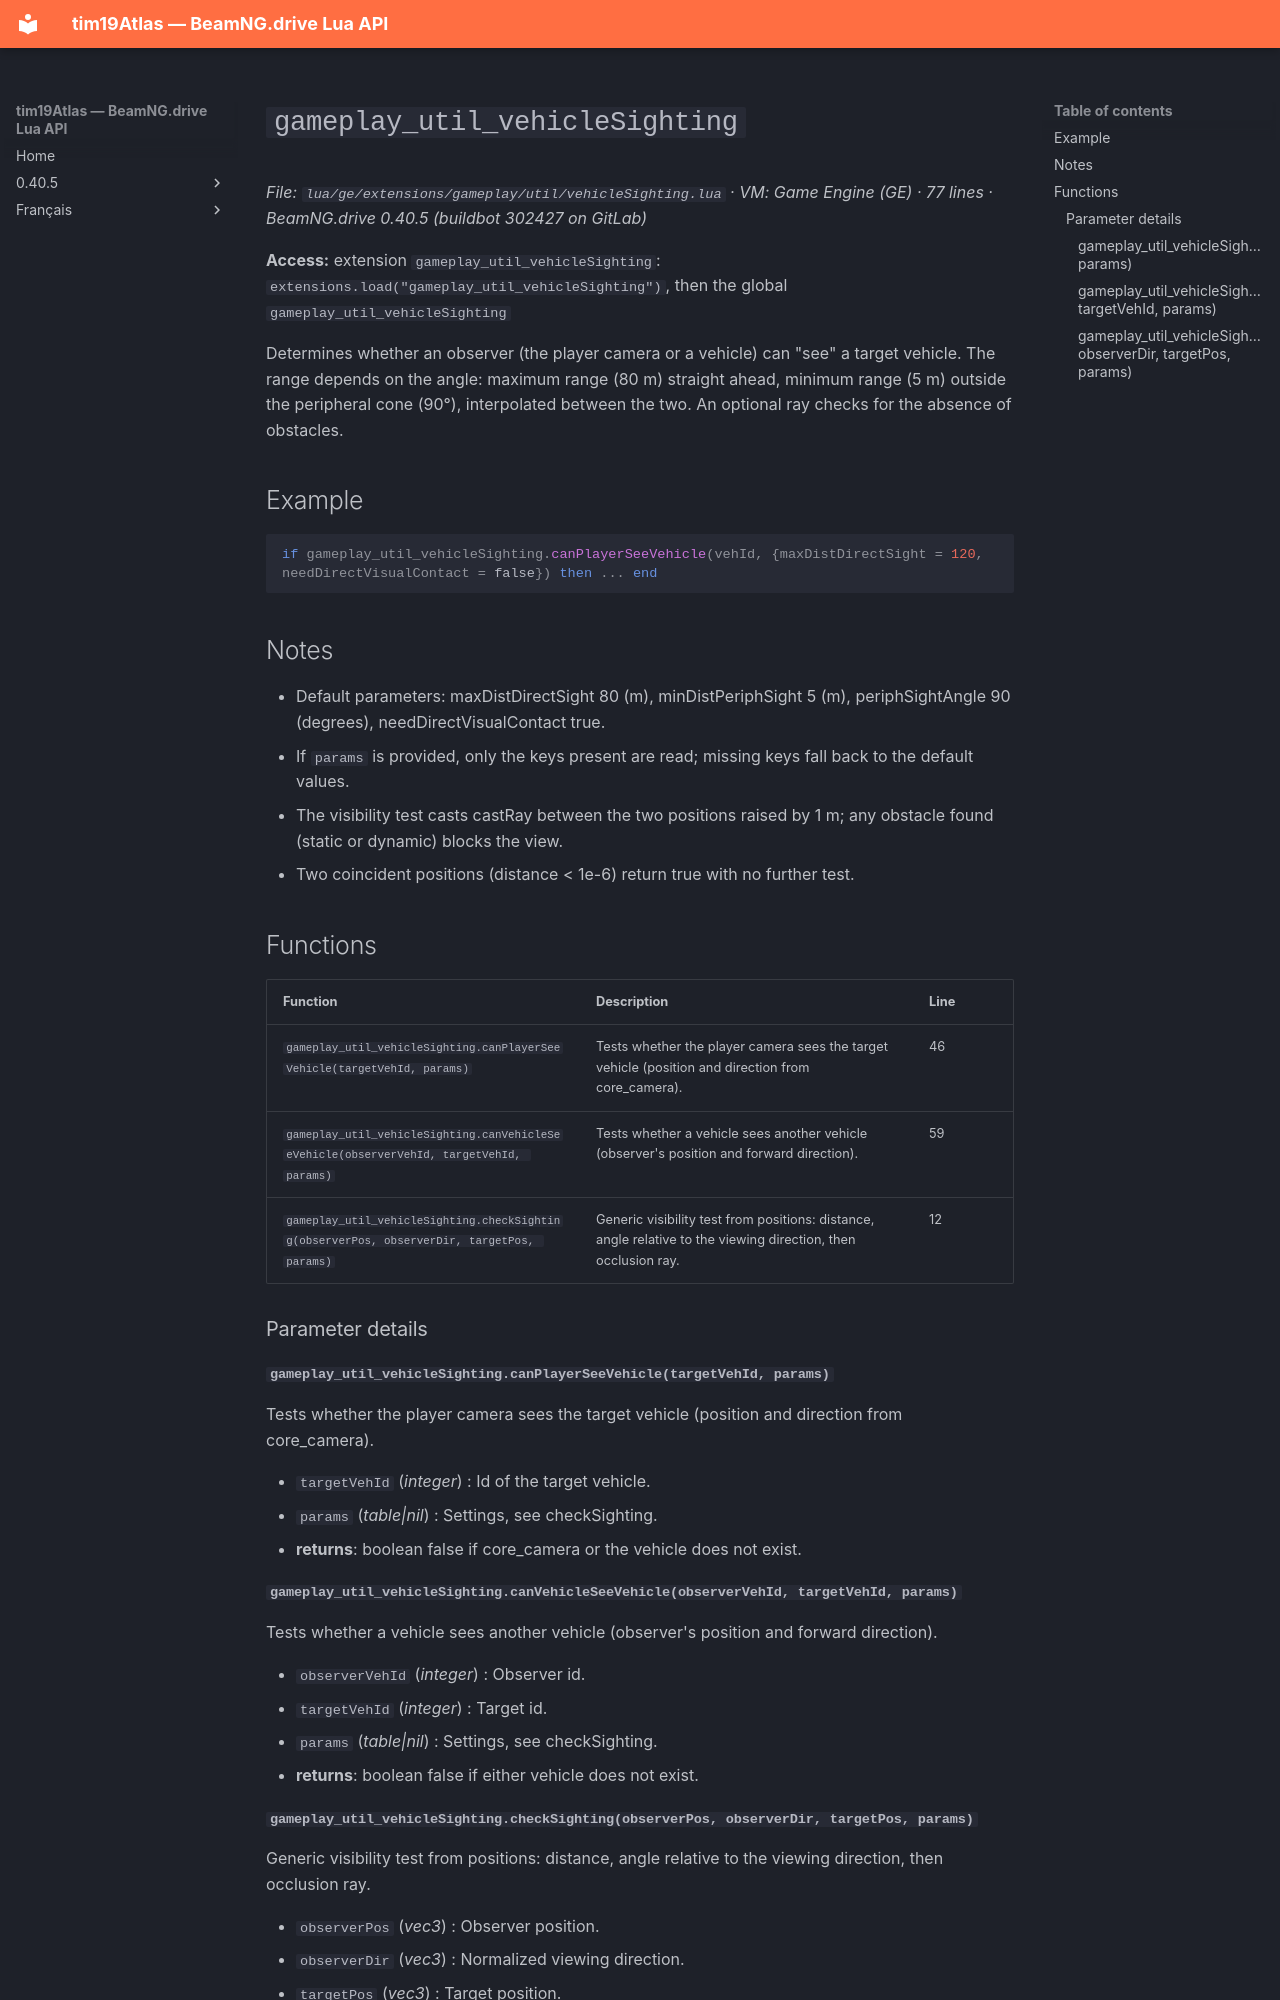

repository: Tim0219800/beamng-lua-atlas · page: 0.40.5/ge/extensions/gameplay/util/vehicleSighting.html · generator: mkdocs

# `gameplay_util_vehicleSighting`

*File: `lua/ge/extensions/gameplay/util/vehicleSighting.lua` · VM: Game Engine (GE) · 77 lines · BeamNG.drive 0.40.5 (buildbot 302427 on GitLab)*

**Access:** extension `gameplay_util_vehicleSighting`: `extensions.load("gameplay_util_vehicleSighting")`, then the global `gameplay_util_vehicleSighting`

Determines whether an observer (the player camera or a vehicle) can "see" a target vehicle. The range depends on the angle: maximum range (80 m) straight ahead, minimum range (5 m) outside the peripheral cone (90°), interpolated between the two. An optional ray checks for the absence of obstacles.

## Example

```lua
if gameplay_util_vehicleSighting.canPlayerSeeVehicle(vehId, {maxDistDirectSight = 120, needDirectVisualContact = false}) then ... end
```

## Notes

- Default parameters: maxDistDirectSight 80 (m), minDistPeriphSight 5 (m), periphSightAngle 90 (degrees), needDirectVisualContact true.
- If `params` is provided, only the keys present are read; missing keys fall back to the default values.
- The visibility test casts castRay between the two positions raised by 1 m; any obstacle found (static or dynamic) blocks the view.
- Two coincident positions (distance < 1e-6) return true with no further test.

## Functions

| Function | Description | Line |
|---|---|---|
| `gameplay_util_vehicleSighting.canPlayerSeeVehicle(targetVehId, params)` | Tests whether the player camera sees the target vehicle (position and direction from core_camera). | 46 |
| `gameplay_util_vehicleSighting.canVehicleSeeVehicle(observerVehId, targetVehId, params)` | Tests whether a vehicle sees another vehicle (observer's position and forward direction). | 59 |
| `gameplay_util_vehicleSighting.checkSighting(observerPos, observerDir, targetPos, params)` | Generic visibility test from positions: distance, angle relative to the viewing direction, then occlusion ray. | 12 |

### Parameter details

#### `gameplay_util_vehicleSighting.canPlayerSeeVehicle(targetVehId, params)`

Tests whether the player camera sees the target vehicle (position and direction from core_camera).

- `targetVehId` (*integer*) : Id of the target vehicle.
- `params` (*table|nil*) : Settings, see checkSighting.
- **returns**: boolean false if core_camera or the vehicle does not exist.

#### `gameplay_util_vehicleSighting.canVehicleSeeVehicle(observerVehId, targetVehId, params)`

Tests whether a vehicle sees another vehicle (observer's position and forward direction).

- `observerVehId` (*integer*) : Observer id.
- `targetVehId` (*integer*) : Target id.
- `params` (*table|nil*) : Settings, see checkSighting.
- **returns**: boolean false if either vehicle does not exist.
